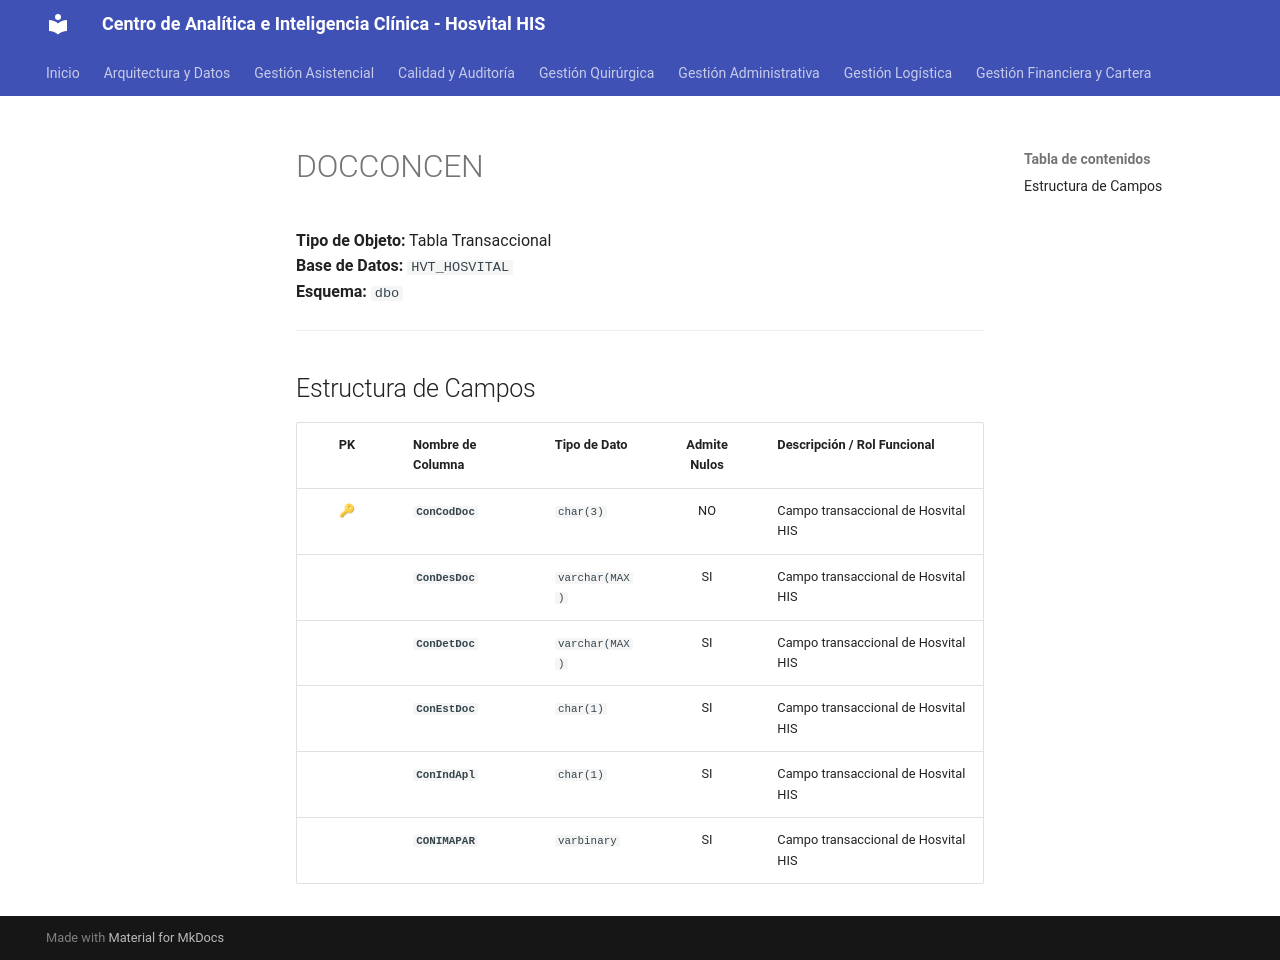

repository: SoporteSaludtech/superset-docs · page: diccionario-general/DOCCONCEN/index.html · generator: mkdocs

# DOCCONCEN

**Tipo de Objeto:** Tabla Transaccional  
**Base de Datos:** `HVT_HOSVITAL`  
**Esquema:** `dbo`

---

## Estructura de Campos

| PK | Nombre de Columna | Tipo de Dato | Admite Nulos | Descripción / Rol Funcional |
| :-: | :--- | :--- | :-: | :--- |
| 🔑 | **`ConCodDoc`** | `char(3)` | NO | Campo transaccional de Hosvital HIS |
|  | **`ConDesDoc`** | `varchar(MAX)` | SI | Campo transaccional de Hosvital HIS |
|  | **`ConDetDoc`** | `varchar(MAX)` | SI | Campo transaccional de Hosvital HIS |
|  | **`ConEstDoc`** | `char(1)` | SI | Campo transaccional de Hosvital HIS |
|  | **`ConIndApl`** | `char(1)` | SI | Campo transaccional de Hosvital HIS |
|  | **`CONIMAPAR`** | `varbinary` | SI | Campo transaccional de Hosvital HIS |
